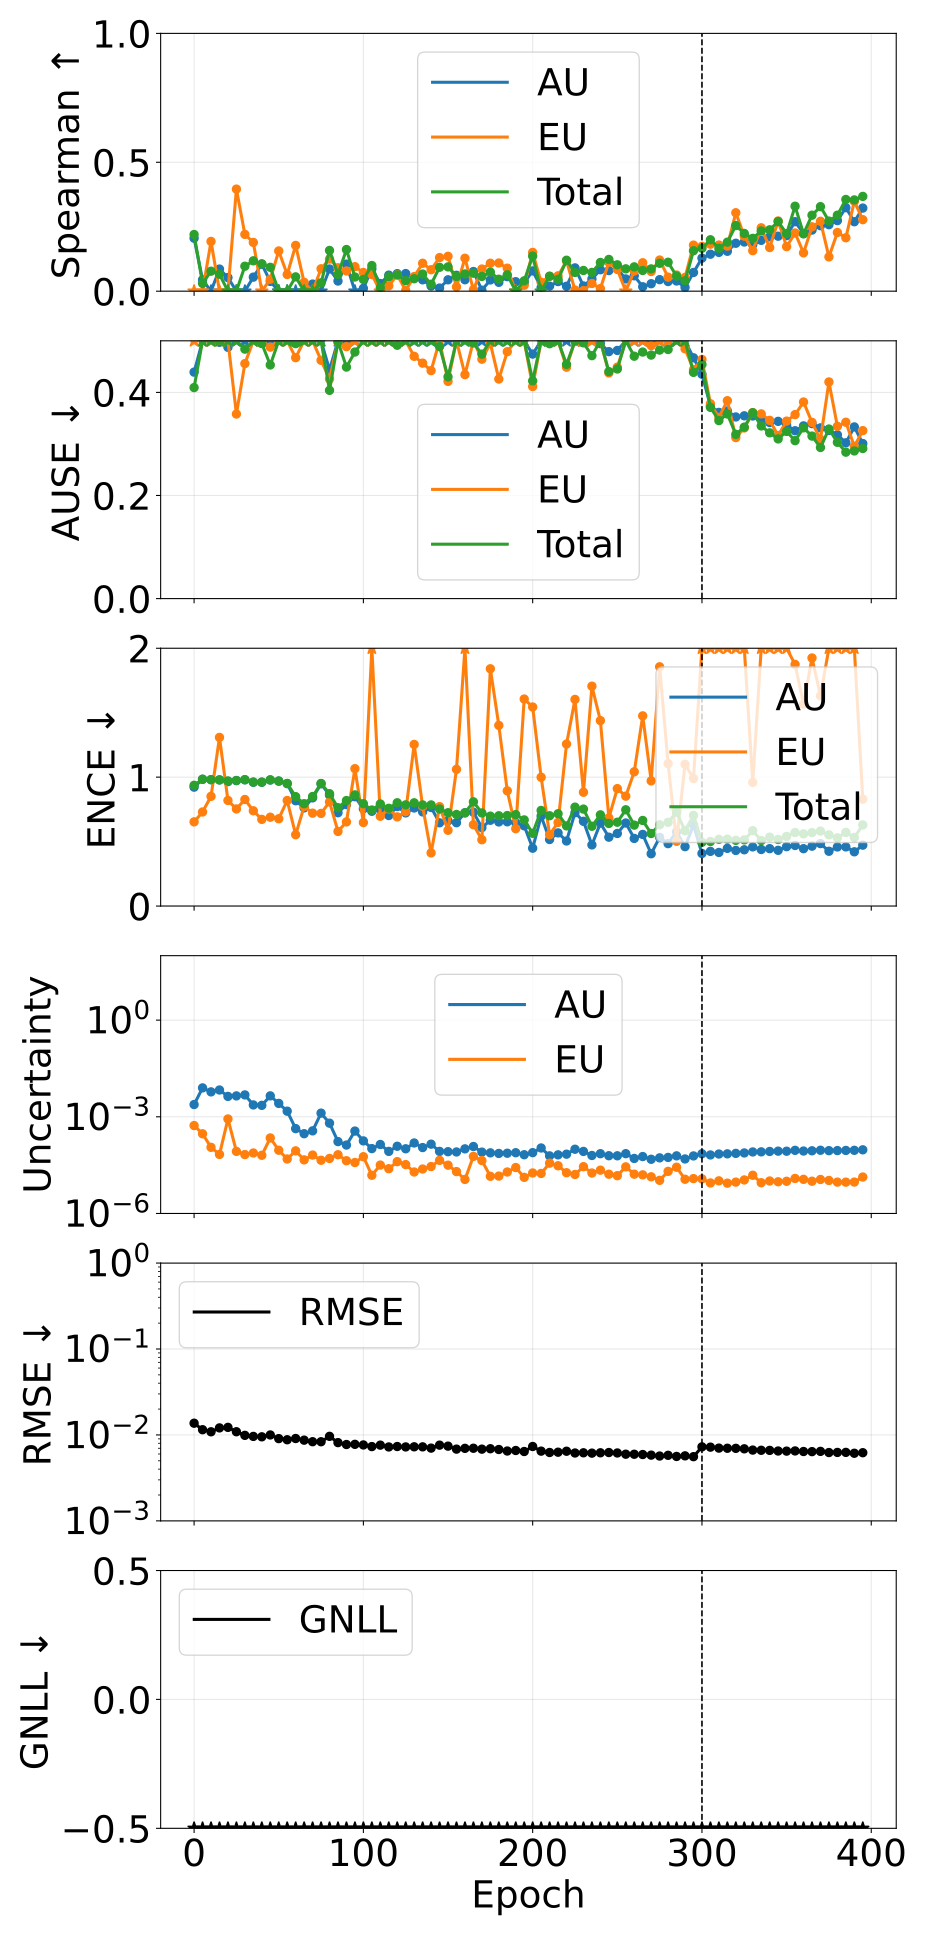

The file beside this chart, header and first rows:
phase, source_epoch, epoch, pearson_aleatoric, pearson_epistemic, pearson_total, spearman_aleatoric, spearman_epistemic, spearman_total, ause_aleatoric, ause_epistemic, ause_total, ence_aleatoric, ence_epistemic, ence_total, magnitude_aleatoric, magnitude_epistemic, magnitude_total, rmse_e_atom, nll_energy
pretrain, 0, 0, 0.112, 0.1303, 0.2395, 0.2056, -0.0628, 0.2199, 0.4393, 0.5539, 0.4093, 0.9223, 0.653, 0.9367, 0.002402, 0.0005347, 0.002936, 0.0137, -1.965
pretrain, 5, 5, 0.07248, -0.07471, 0.06636, 0.04425, -0.09561, 0.03003, 0.5668, 0.7751, 0.5781, 0.9832, 0.7298, 0.9838, 0.007887, 0.0002963, 0.008183, 0.01151, -1.476
pretrain, 10, 10, 0.1133, 0.007522, 0.1184, -0.009659, 0.193, 0.07751, 0.5614, 0.6673, 0.508, 0.9801, 0.851, 0.9805, 0.005937, 0.0001129, 0.00605, 0.01089, -1.625
pretrain, 15, 15, 0.0753, -0.008628, 0.06824, 0.0858, -0.1482, 0.06551, 0.4972, 0.7333, 0.514, 0.9785, 1.308, 0.9787, 0.006779, 6.797682084573393e-05, 0.006847, 0.01208, -1.562
pretrain, 20, 20, 0.1709, -0.1304, -0.007931, 0.0528, -0.3124, -0.3042, 0.4874, 0.8379, 0.7127, 0.9651, 0.8192, 0.9708, 0.004288, 0.0008564, 0.005145, 0.01225, -1.701
pretrain, 25, 25, 0.07658, 0.09737, 0.1823, -0.2748, 0.3959, -0.03382, 0.7419, 0.358, 0.5511, 0.9733, 0.7533, 0.9739, 0.00445, 8.441379175275106e-05, 0.004534, 0.0109, -1.766
pretrain, 30, 30, 0.08405, 0.1653, 0.1608, -0.005209, 0.2203, 0.09683, 0.5392, 0.4558, 0.4839, 0.9796, 0.8266, 0.9799, 0.004776, 6.726716194374393e-05, 0.004843, 0.009897, -1.736
pretrain, 35, 35, 0.03957, 0.04605, 0.05993, 0.0545, 0.1891, 0.1178, 0.5328, 0.5355, 0.5012, 0.9604, 0.7389, 0.9617, 0.002332, 7.523014014030038e-05, 0.002407, 0.009621, -2.077
pretrain, 40, 40, 0.08689, 0.2105, 0.1657, 0.1046, -0.02451, 0.106, 0.5038, 0.5723, 0.4947, 0.9603, 0.6723, 0.9615, 0.002265, 6.388976899620173e-05, 0.002329, 0.009513, -2.093
pretrain, 45, 45, 0.1412, 0.04125, 0.2055, 0.038, 0.04633, 0.09256, 0.5136, 0.4877, 0.4532, 0.9778, 0.6892, 0.9788, 0.004458, 0.0002206, 0.004679, 0.01, -1.753
pretrain, 50, 50, 0.4667, 0.1477, 0.479, -0.06265, 0.1561, -0.02455, 0.6395, 0.6142, 0.5645, 0.9689, 0.6772, 0.97, 0.002603, 9.166434783896809e-05, 0.002695, 0.009064, -2.025
pretrain, 55, 55, 0.3469, 0.1484, 0.3463, -0.07592, 0.06471, -0.06631, 0.6406, 0.565, 0.621, 0.9495, 0.8188, 0.9512, 0.001494, 4.901615542674309e-05, 0.001543, 0.008794, -2.296
pretrain, 60, 60, 0.5432, 0.1278, 0.5542, -0.04497, 0.1775, 0.05554, 0.5994, 0.4673, 0.4945, 0.817, 0.5533, 0.8487, 0.0004294, 8.766419696916853e-05, 0.0005171, 0.009091, -2.8
pretrain, 65, 65, 0.7726, 0.6215, 0.7851, -0.02451, 0.03451, -0.02017, 0.6079, 0.5654, 0.574, 0.7617, 0.7725, 0.7939, 0.0002987, 4.601968270224566e-05, 0.0003447, 0.008699, -2.984
pretrain, 70, 70, 0.8835, 0.3765, 0.8477, 0.02757, -0.03883, -0.002067, 0.5586, 0.6343, 0.596, 0.8393, 0.7207, 0.8497, 0.0003659, 6.492553919193544e-05, 0.0004308, 0.008346, -2.897
pretrain, 75, 75, 0.9123, 0.8416, 0.9186, -0.004611, 0.08677, 0.03247, 0.5423, 0.4622, 0.5049, 0.9484, 0.7185, 0.9505, 0.001299, 4.480829645573344e-05, 0.001344, 0.008339, -2.367
pretrain, 80, 80, 0.8551, 0.7499, 0.8857, 0.08606, 0.1245, 0.158, 0.4436, 0.4261, 0.4039, 0.8607, 0.8078, 0.8716, 0.0006338, 5.093056461191736e-05, 0.0006848, 0.009638, -2.67
pretrain, 85, 85, 0.9036, 0.8287, 0.9049, 0.03936, 0.09082, 0.06482, 0.5407, 0.4971, 0.4984, 0.7239, 0.5789, 0.7628, 0.0001697, 6.651397435116055e-05, 0.0002363, 0.008146, -3.161
pretrain, 90, 90, 0.8974, 0.8066, 0.9029, 0.105, 0.07848, 0.1616, 0.4991, 0.4887, 0.4491, 0.7872, 0.6527, 0.8181, 0.0001328, 4.333005781518295e-05, 0.0001761, 0.007739, -3.292
pretrain, 95, 95, 0.872, 0.715, 0.8866, -0.01711, 0.09503, 0.05495, 0.5675, 0.6142, 0.4783, 0.8482, 1.066, 0.8624, 0.0003607, 3.808333090948535e-05, 0.0003988, 0.007777, -2.942
pretrain, 100, 100, 0.8802, 0.8438, 0.8749, 0.01097, 0.07241, 0.04539, 0.5505, 0.5261, 0.5368, 0.7543, 0.6478, 0.7938, 0.0001785, 5.777658434058337e-05, 0.0002363, 0.007652, -3.181
pretrain, 105, 105, 0.8589, 0.8281, 0.8539, 0.08657, 0.06453, 0.0995, 0.5414, 0.5023, 0.527, 0.7351, 2.384, 0.745, 0.0001029, 1.532208391480431e-05, 0.0001183, 0.007322, -3.473
pretrain, 110, 110, 0.8911, 0.8601, 0.8862, 0.02957, -0.03028, 0.01389, 0.5556, 0.5682, 0.5634, 0.7484, 0.6966, 0.7921, 0.0001382, 3.175021974248407e-05, 0.00017, 0.007613, -3.328
pretrain, 115, 115, 0.8587, 0.8438, 0.8558, 0.06226, 0.02078, 0.05618, 0.5472, 0.5499, 0.5327, 0.7022, 0.7531, 0.7582, 8.430405374594451e-05, 2.450120566894496e-05, 0.0001088, 0.007252, -3.511
pretrain, 120, 120, 0.8874, 0.8346, 0.885, 0.06792, 0.06352, 0.06307, 0.548, 0.5044, 0.4914, 0.7719, 0.6916, 0.8012, 0.0001217, 4.049100717711026e-05, 0.0001622, 0.007337, -3.358
pretrain, 125, 125, 0.8487, 0.8045, 0.8426, 0.06834, 0.002916, 0.04093, 0.5384, 0.5273, 0.5586, 0.7224, 0.7317, 0.785, 0.0001017, 3.285519912911906e-05, 0.0001345, 0.007257, -3.437
pretrain, 130, 130, 0.9108, 0.8412, 0.8994, 0.05261, 0.05663, 0.04829, 0.5387, 0.4699, 0.5205, 0.7607, 1.254, 0.8009, 0.0001538, 1.936312823538859e-05, 0.0001732, 0.007279, -3.345
pretrain, 135, 135, 0.8589, 0.8176, 0.8491, 0.04413, 0.1083, 0.06645, 0.5467, 0.4567, 0.5143, 0.7302, 0.7735, 0.7845, 0.0001109, 2.3945213388946865e-05, 0.0001349, 0.00727, -3.444
pretrain, 140, 140, 0.8571, 0.8176, 0.8446, 0.01996, 0.08314, 0.02684, 0.5793, 0.4421, 0.5295, 0.7647, 0.4123, 0.7845, 0.0001414, 2.8569533563880385e-05, 0.0001699, 0.007029, -3.354
pretrain, 145, 145, 0.8431, 0.7778, 0.8354, 0.01216, 0.1303, 0.09263, 0.5007, 0.5521, 0.4888, 0.6457, 0.7712, 0.7529, 8.430702311697119e-05, 4.4549485898207185e-05, 0.0001289, 0.00761, -3.441
pretrain, 150, 150, 0.8171, 0.7824, 0.8088, 0.04414, 0.1352, 0.09421, 0.5079, 0.4213, 0.4301, 0.6606, 0.5878, 0.7239, 8.250170217977121e-05, 3.1512690775739234e-05, 0.000114, 0.007409, -3.506
pretrain, 155, 155, 0.8241, 0.7668, 0.8098, 0.0616, 0.01664, 0.05709, 0.5634, 0.5845, 0.5566, 0.6464, 1.061, 0.7105, 8.101468534416358e-05, 1.991866101625551e-05, 0.0001009, 0.006844, -3.592
pretrain, 160, 160, 0.8329, 0.7581, 0.8127, 0.04436, 0.1277, 0.06674, 0.5344, 0.4344, 0.5173, 0.7229, 3.315, 0.7234, 0.0001011, 1.1376750200619478e-05, 0.0001125, 0.006986, -3.546
pretrain, 165, 165, 0.8433, 0.753, 0.8286, 0.0762, 0.005749, 0.06989, 0.5108, 0.604, 0.4959, 0.7279, 0.631, 0.8084, 0.0001195, 5.910245627223892e-05, 0.0001786, 0.007005, -3.356
pretrain, 170, 170, 0.8248, 0.7554, 0.8119, 0.003914, 0.08593, 0.05722, 0.5395, 0.4644, 0.4742, 0.6083, 0.5143, 0.7221, 8.017791767707567e-05, 4.379969638872696e-05, 0.000124, 0.006837, -3.505
pretrain, 175, 175, 0.8617, 0.7964, 0.8523, 0.04351, 0.1084, 0.07393, 0.5451, 0.4947, 0.5312, 0.6654, 1.841, 0.6975, 7.597991038431023e-05, 1.4248756201266298e-05, 9.022866683865331e-05, 0.006914, -3.637
pretrain, 180, 180, 0.868, 0.8053, 0.8606, 0.03436, 0.1093, 0.04636, 0.5484, 0.4259, 0.507, 0.6524, 1.402, 0.7004, 7.292091898346806e-05, 1.445363078227788e-05, 8.737454946917157e-05, 0.006773, -3.66
pretrain, 185, 185, 0.8027, 0.7268, 0.787, 0.05634, 0.08926, 0.0636, 0.5399, 0.4789, 0.5061, 0.6536, 0.8938, 0.7021, 7.40507786416118e-05, 1.935163961826365e-05, 9.34024178064462e-05, 0.006505, -3.652
pretrain, 190, 190, 0.8482, 0.77, 0.8336, 0.03681, -0.08368, -0.01419, 0.5335, 0.5908, 0.5524, 0.6458, 0.6002, 0.7092, 7.672110345531795e-05, 2.6630176427610474e-05, 0.0001034, 0.006594, -3.598
pretrain, 195, 195, 0.8029, 0.7192, 0.789, 0.03221, 0.02308, 0.04025, 0.5381, 0.5322, 0.5306, 0.6222, 1.606, 0.6681, 6.64818508823004e-05, 1.3208782012583654e-05, 7.969063252844996e-05, 0.006419, -3.711
pretrain, 200, 200, 0.791, 0.7008, 0.7785, 0.07867, 0.1504, 0.1361, 0.4743, 0.4113, 0.4223, 0.4488, 1.544, 0.5644, 7.714929356091264e-05, 1.806209789799101e-05, 9.52113911478301e-05, 0.007341, -3.605
pretrain, 205, 205, 0.7654, 0.6898, 0.7527, 0.01456, 0.0345, -0.0001067, 0.5705, 0.5285, 0.5641, 0.6977, 0.9991, 0.7414, 0.0001077, 1.7437516042106005e-05, 0.0001251, 0.006483, -3.516
pretrain, 210, 210, 0.757, 0.6537, 0.7353, 0.01975, 0.05729, 0.05819, 0.5423, 0.5301, 0.4943, 0.5161, 0.5528, 0.7005, 6.124919410744357e-05, 3.641743362780856e-05, 9.766662724491586e-05, 0.006253, -3.639
pretrain, 215, 215, 0.7245, 0.6601, 0.716, 0.03729, 0.05949, 0.04576, 0.5389, 0.5231, 0.5177, 0.5673, 0.6485, 0.716, 6.590357659371111e-05, 3.0238807577942667e-05, 9.61423839528478e-05, 0.0063, -3.673
pretrain, 220, 220, 0.7647, 0.6825, 0.7542, 0.01903, 0.1169, 0.12, 0.5412, 0.4488, 0.4544, 0.5047, 1.257, 0.6217, 6.917532102333084e-05, 1.838088512844136e-05, 8.755620600414408e-05, 0.006465, -3.674
pretrain, 225, 225, 0.7938, 0.6717, 0.7767, 0.09035, 0.004383, 0.07269, 0.5141, 0.607, 0.4992, 0.724, 1.603, 0.7673, 9.849208406682221e-05, 1.620277449757745e-05, 0.0001147, 0.006167, -3.592
pretrain, 230, 230, 0.7922, 0.6477, 0.778, 0.02016, 0.002234, 0.08036, 0.5347, 0.629, 0.4961, 0.6573, 0.8828, 0.7521, 8.418522387122114e-05, 2.8304916554918525e-05, 0.0001125, 0.0062, -3.604
pretrain, 235, 235, 0.7146, 0.5917, 0.6974, 0.04723, 0.02979, 0.07282, 0.5188, 0.5996, 0.4712, 0.4743, 1.706, 0.6188, 6.297146492874743e-05, 1.800867773019253e-05, 8.098014303064649e-05, 0.006144, -3.739
pretrain, 240, 240, 0.74, 0.6258, 0.7268, 0.0832, 0.01017, 0.1114, 0.4945, 0.6745, 0.5063, 0.6432, 1.439, 0.7074, 7.155902999659082e-05, 2.2083490881229503e-05, 9.364252167659393e-05, 0.006201, -3.671
pretrain, 245, 245, 0.76, 0.6665, 0.7486, 0.08001, 0.1123, 0.1231, 0.479, 0.4377, 0.4403, 0.5342, 0.6842, 0.6405, 6.193157103658397e-05, 1.6515365128409187e-05, 7.844693592641557e-05, 0.006246, -3.759
pretrain, 250, 250, 0.7721, 0.6581, 0.751, 0.08701, 0.08443, 0.1023, 0.4813, 0.449, 0.4453, 0.5629, 0.9109, 0.6502, 6.160545977974729e-05, 1.4883384495118188e-05, 7.648884396379192e-05, 0.006172, -3.771
pretrain, 255, 255, 0.7657, 0.6346, 0.7458, 0.04745, -0.009322, 0.08672, 0.5092, 0.6434, 0.5012, 0.6442, 0.8524, 0.7467, 7.174355401809368e-05, 2.7945173204226075e-05, 9.96887273884014e-05, 0.005971, -3.653
pretrain, 260, 260, 0.7278, 0.6332, 0.7143, 0.05971, 0.07814, 0.09434, 0.5087, 0.5214, 0.4702, 0.5245, 1.042, 0.6277, 5.099449913688949e-05, 1.655445819884282e-05, 6.75489567452198e-05, 0.005965, -3.829
pretrain, 265, 265, 0.743, 0.6295, 0.7297, 0.01714, 0.1103, 0.08034, 0.5365, 0.5855, 0.4782, 0.5554, 1.475, 0.6638, 5.836322556390677e-05, 1.578457190260161e-05, 7.414779831668821e-05, 0.005919, -3.793
pretrain, 270, 270, 0.6863, 0.5753, 0.6705, 0.02892, 0.07642, 0.08642, 0.5287, 0.4907, 0.4723, 0.4056, 0.9711, 0.5627, 4.80508404797402e-05, 1.3736828785350435e-05, 6.178766860208217e-05, 0.005824, -3.85
pretrain, 275, 275, 0.694, 0.5764, 0.6805, 0.04473, 0.1208, 0.1082, 0.5058, 0.5003, 0.482, 0.5329, 1.856, 0.6305, 5.316851109956337e-05, 1.0669525852500701e-05, 6.383803708519301e-05, 0.005686, -3.886
pretrain, 280, 280, 0.7478, 0.5735, 0.7355, 0.0374, 0.05447, 0.1122, 0.5218, 0.6489, 0.4832, 0.4842, 1.105, 0.6495, 5.4815728092933935e-05, 2.025613602713945e-05, 7.507186358755765e-05, 0.005796, -3.782
pretrain, 285, 285, 0.6729, 0.5623, 0.6587, 0.03953, 0.06269, 0.05846, 0.5151, 0.5294, 0.5377, 0.5755, 0.5022, 0.7284, 6.131731888804032e-05, 2.724009986380132e-05, 8.855741913936547e-05, 0.005623, -3.727
pretrain, 290, 290, 0.7173, 0.6185, 0.7055, 0.01445, 0.05349, 0.04047, 0.5294, 0.4846, 0.5148, 0.4608, 1.1, 0.5841, 4.916228779989794e-05, 1.1526444419966234e-05, 6.0688731900881975e-05, 0.005712, -3.878
pretrain, 295, 295, 0.6802, 0.6212, 0.6749, 0.07251, 0.1787, 0.1569, 0.467, 0.4441, 0.4388, 0.6289, 0.9897, 0.7034, 6.100558414312916e-05, 1.206878171621835e-05, 7.307436632496926e-05, 0.00559, -3.84
... 20 more rows
